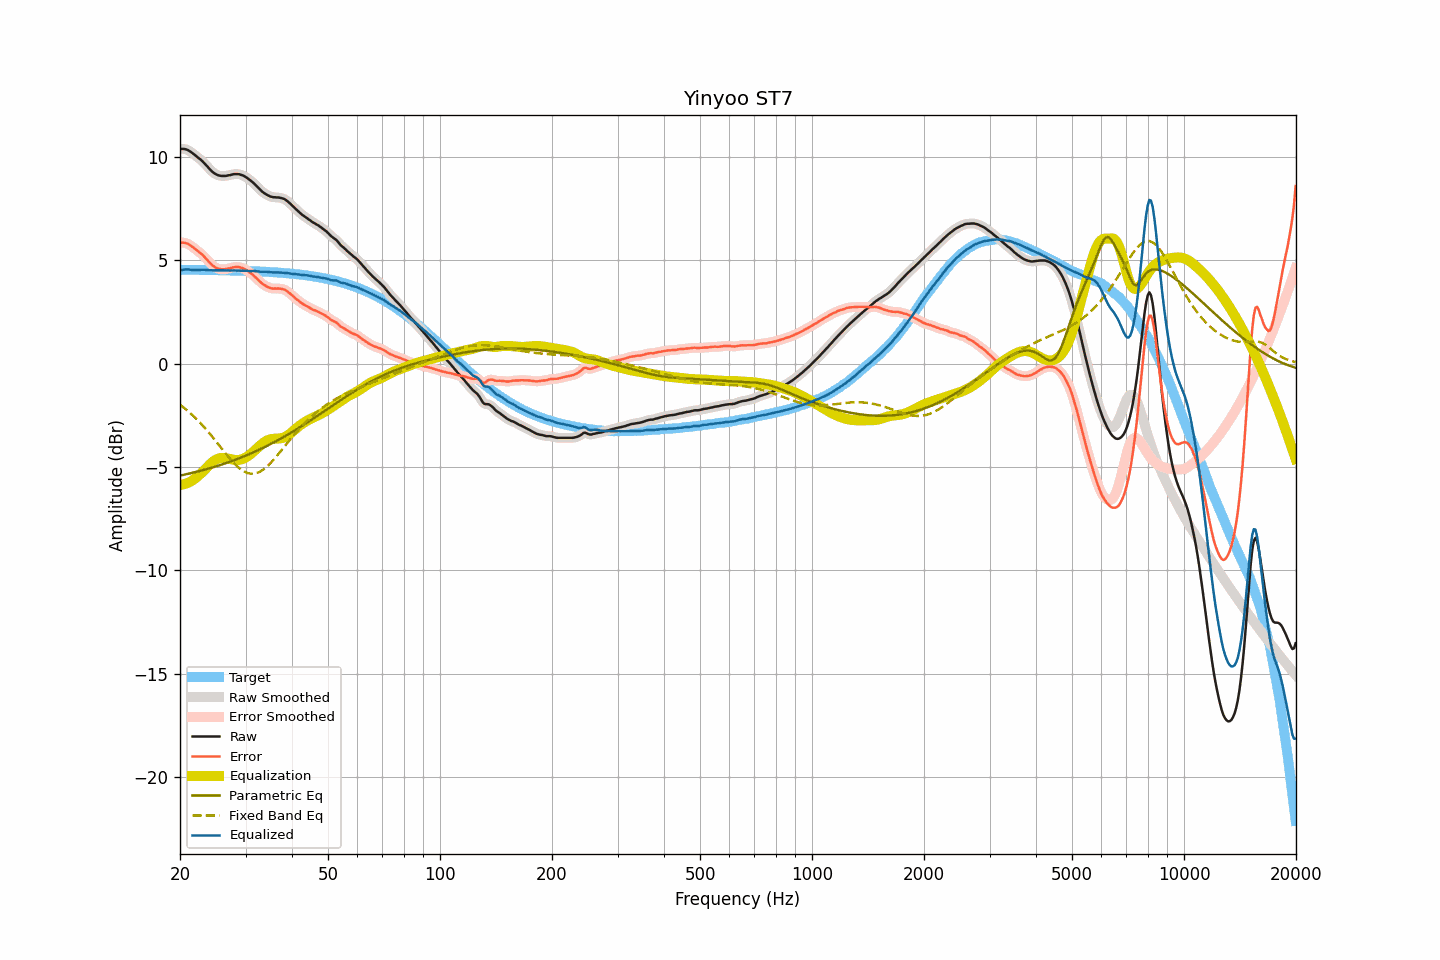

The table this chart was drawn from, first rows:
frequency, raw, smoothed, error, error_smoothed, equalization, parametric_eq, fixed_band_eq, equalized_raw, equalized_smoothed, target
20.00, 10.39, 10.38, 5.85, 5.84, -5.87, -5.42, -1.99, 4.52, 4.52, 4.54
20.20, 10.39, 10.39, 5.85, 5.85, -5.86, -5.40, -2.05, 4.53, 4.53, 4.54
20.40, 10.39, 10.39, 5.85, 5.85, -5.84, -5.39, -2.11, 4.54, 4.55, 4.54
20.61, 10.38, 10.38, 5.84, 5.84, -5.83, -5.37, -2.17, 4.55, 4.55, 4.54
20.81, 10.36, 10.36, 5.82, 5.82, -5.80, -5.35, -2.24, 4.56, 4.56, 4.54
21.02, 10.33, 10.32, 5.79, 5.79, -5.77, -5.33, -2.30, 4.56, 4.55, 4.54
21.23, 10.28, 10.28, 5.74, 5.74, -5.73, -5.32, -2.37, 4.54, 4.55, 4.54
21.44, 10.23, 10.23, 5.69, 5.69, -5.69, -5.30, -2.44, 4.54, 4.54, 4.54
21.66, 10.17, 10.17, 5.63, 5.63, -5.64, -5.28, -2.51, 4.53, 4.53, 4.53
21.87, 10.11, 10.11, 5.57, 5.57, -5.58, -5.26, -2.59, 4.53, 4.53, 4.53
22.09, 10.05, 10.04, 5.51, 5.51, -5.52, -5.24, -2.66, 4.53, 4.52, 4.53
22.31, 9.98, 9.98, 5.44, 5.45, -5.46, -5.22, -2.74, 4.52, 4.53, 4.53
22.54, 9.92, 9.92, 5.39, 5.39, -5.39, -5.20, -2.82, 4.53, 4.53, 4.53
22.76, 9.86, 9.86, 5.33, 5.33, -5.32, -5.18, -2.90, 4.54, 4.54, 4.53
22.99, 9.79, 9.78, 5.26, 5.26, -5.24, -5.16, -2.99, 4.54, 4.54, 4.53
23.22, 9.71, 9.71, 5.18, 5.18, -5.17, -5.14, -3.07, 4.54, 4.54, 4.53
23.45, 9.62, 9.62, 5.09, 5.09, -5.09, -5.12, -3.16, 4.53, 4.54, 4.53
23.69, 9.54, 9.53, 5.01, 5.01, -5.01, -5.10, -3.25, 4.53, 4.53, 4.53
23.92, 9.45, 9.45, 4.92, 4.92, -4.92, -5.08, -3.34, 4.52, 4.52, 4.53
24.16, 9.37, 9.37, 4.84, 4.84, -4.85, -5.05, -3.44, 4.52, 4.52, 4.52
24.40, 9.29, 9.29, 4.76, 4.77, -4.78, -5.03, -3.53, 4.51, 4.51, 4.52
24.65, 9.23, 9.23, 4.71, 4.71, -4.72, -5.01, -3.63, 4.51, 4.51, 4.52
24.89, 9.18, 9.18, 4.66, 4.66, -4.66, -4.98, -3.72, 4.51, 4.51, 4.52
25.14, 9.14, 9.14, 4.62, 4.62, -4.62, -4.96, -3.82, 4.51, 4.51, 4.52
25.39, 9.11, 9.11, 4.59, 4.59, -4.59, -4.93, -3.92, 4.51, 4.51, 4.52
25.65, 9.09, 9.09, 4.57, 4.57, -4.57, -4.91, -4.02, 4.51, 4.51, 4.52
25.91, 9.08, 9.08, 4.56, 4.56, -4.56, -4.88, -4.12, 4.51, 4.51, 4.51
26.16, 9.08, 9.07, 4.56, 4.56, -4.56, -4.86, -4.21, 4.51, 4.51, 4.51
26.43, 9.08, 9.08, 4.57, 4.57, -4.57, -4.83, -4.31, 4.51, 4.51, 4.51
26.69, 9.09, 9.09, 4.58, 4.58, -4.58, -4.81, -4.41, 4.51, 4.51, 4.51
26.96, 9.11, 9.10, 4.60, 4.59, -4.60, -4.78, -4.50, 4.51, 4.50, 4.51
27.23, 9.12, 9.12, 4.61, 4.61, -4.62, -4.75, -4.59, 4.50, 4.50, 4.51
27.50, 9.14, 9.14, 4.63, 4.64, -4.63, -4.72, -4.68, 4.50, 4.51, 4.50
27.77, 9.16, 9.15, 4.66, 4.65, -4.65, -4.69, -4.77, 4.51, 4.50, 4.50
28.05, 9.17, 9.17, 4.67, 4.67, -4.66, -4.67, -4.85, 4.51, 4.51, 4.50
28.33, 9.17, 9.17, 4.67, 4.67, -4.67, -4.64, -4.93, 4.50, 4.50, 4.50
28.62, 9.17, 9.17, 4.67, 4.67, -4.67, -4.61, -5.00, 4.50, 4.50, 4.50
28.90, 9.16, 9.15, 4.66, 4.66, -4.66, -4.58, -5.06, 4.50, 4.50, 4.49
29.19, 9.13, 9.13, 4.64, 4.64, -4.64, -4.55, -5.13, 4.49, 4.50, 4.49
29.48, 9.11, 9.10, 4.62, 4.61, -4.61, -4.51, -5.18, 4.50, 4.49, 4.49
29.78, 9.07, 9.07, 4.58, 4.58, -4.58, -4.48, -5.23, 4.49, 4.49, 4.49
30.08, 9.02, 9.02, 4.53, 4.54, -4.54, -4.45, -5.26, 4.48, 4.48, 4.48
30.38, 8.97, 8.97, 4.49, 4.49, -4.49, -4.42, -5.29, 4.48, 4.48, 4.48
30.68, 8.91, 8.91, 4.43, 4.43, -4.43, -4.38, -5.31, 4.47, 4.47, 4.48
30.99, 8.85, 8.85, 4.37, 4.38, -4.37, -4.35, -5.33, 4.47, 4.48, 4.48
31.30, 8.79, 8.79, 4.32, 4.31, -4.31, -4.32, -5.33, 4.48, 4.48, 4.47
31.61, 8.72, 8.72, 4.25, 4.25, -4.24, -4.28, -5.33, 4.48, 4.48, 4.47
31.93, 8.64, 8.64, 4.17, 4.17, -4.17, -4.25, -5.31, 4.47, 4.47, 4.47
32.24, 8.56, 8.56, 4.09, 4.10, -4.09, -4.21, -5.29, 4.46, 4.46, 4.46
32.57, 8.48, 8.48, 4.02, 4.02, -4.02, -4.18, -5.26, 4.46, 4.45, 4.46
32.89, 8.40, 8.40, 3.94, 3.94, -3.95, -4.14, -5.22, 4.45, 4.45, 4.46
33.22, 8.33, 8.33, 3.88, 3.88, -3.89, -4.10, -5.17, 4.44, 4.44, 4.45
33.55, 8.27, 8.27, 3.82, 3.82, -3.82, -4.06, -5.12, 4.44, 4.44, 4.45
33.89, 8.22, 8.22, 3.77, 3.77, -3.77, -4.03, -5.05, 4.45, 4.44, 4.44
34.23, 8.17, 8.17, 3.73, 3.73, -3.73, -3.99, -4.99, 4.44, 4.44, 4.44
34.57, 8.13, 8.13, 3.69, 3.69, -3.69, -3.95, -4.92, 4.43, 4.43, 4.43
34.92, 8.09, 8.09, 3.66, 3.66, -3.67, -3.91, -4.84, 4.42, 4.42, 4.43
35.27, 8.07, 8.07, 3.64, 3.64, -3.65, -3.87, -4.76, 4.42, 4.42, 4.43
35.62, 8.05, 8.05, 3.63, 3.63, -3.64, -3.83, -4.67, 4.41, 4.41, 4.42
35.97, 8.05, 8.04, 3.63, 3.63, -3.63, -3.79, -4.58, 4.41, 4.41, 4.42
... 635 more rows
